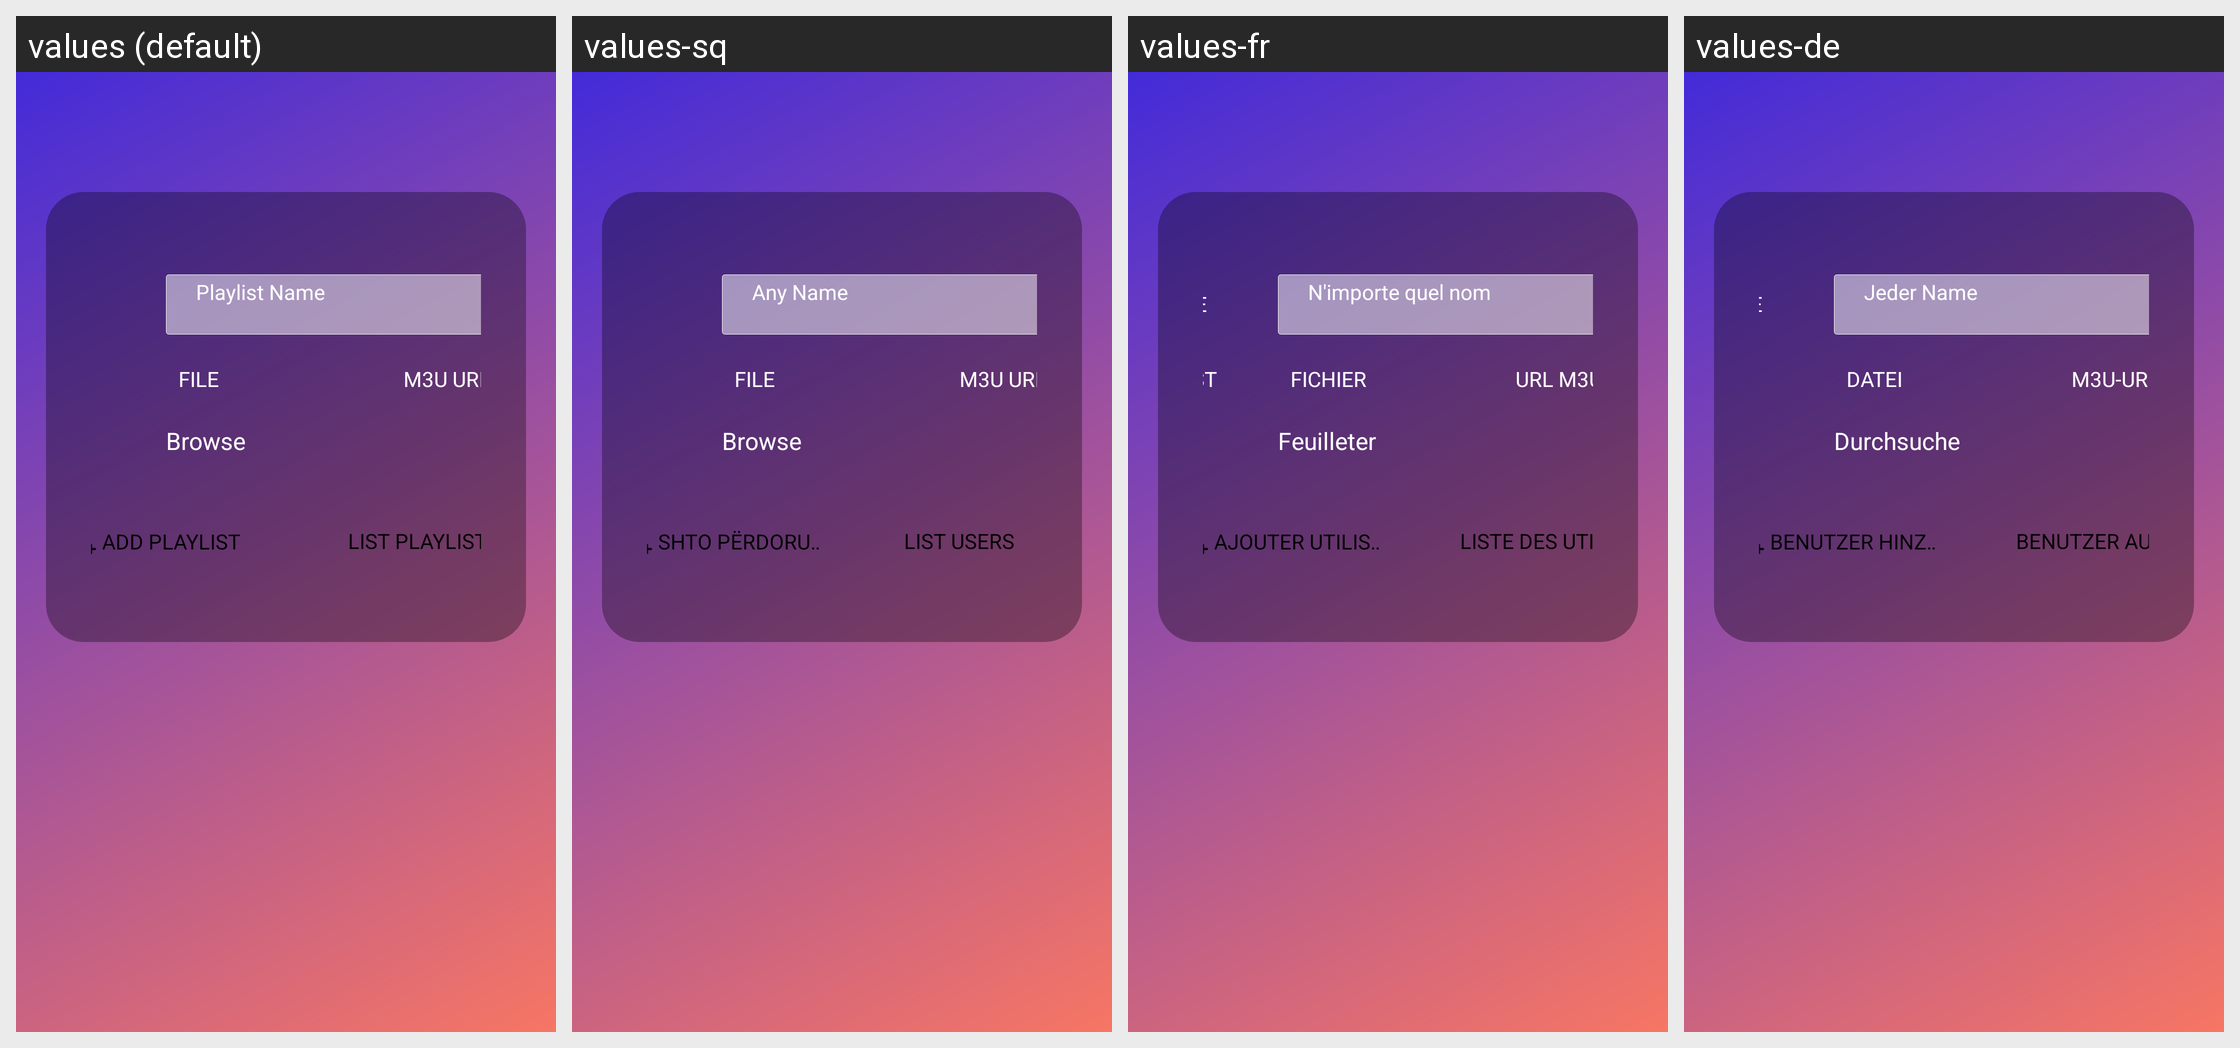

Translations of the strings shown on this Android screen, per locale in the grid:
Android screen res/layout/activity_login_m3u.xml rendered under 4 locales, left to right: values (default), values-sq, values-fr, values-de. Device: Nexus 5 (rendered at 1080×1920; each locale shown at half size, 540×960, under a caption strip naming it); theme AppTheme.NoActionBar.
Other locales in the repository, not shown: values-af, values-am, values-ar, values-as, values-az, values-be, values-bg, values-bn, values-bs, values-ca, values-cs, values-da, values-el, values-en-rCA, values-en-rGB, values-en-rIN, values-en-rXC, values-es, values-es-rUS, values-et, values-eu, values-fa, values-fi, values-fr-rCA, values-gl, values-gu, values-he, values-hi, values-hr, values-hu, values-hy, values-id, values-in, values-is, values-it, values-iw, values-ja, values-ka, values-kk, values-km, values-kn, values-ko, values-ky, values-lo, values-lt, values-lv, values-mk, values-ml, values-mn, values-mr, values-ms, values-my, values-nb, values-ne, values-nl, values-or, values-pa, values-pl, values-pt, values-pt-rBR, values-pt-rPT, values-ro, values-ru, values-si, values-sk, values-sl, values-sr, values-sv, values-sw, values-ta, values-te, values-th, values-tl, values-tr, values-uk, values-ur, values-uz, values-vi, values-zh-rCN, values-zh-rHK, values-zh-rTW, values-zu.
Strings drawn on this screen, with the default value and each locale's value (text and hints the layout hard-codes, and strings that could not be matched under every locale, appear in the picture but are not listed):

any_name
  values: Playlist Name
  values-sq: Any Name
  values-fr: N'importe quel nom
  values-de: Jeder Name

file
  values: FILE
  values-sq: FILE
  values-fr: FICHIER
  values-de: DATEI

m3u_url
  values: M3U URL
  values-sq: M3U URL
  values-fr: URL M3U
  values-de: M3U-URL

browse
  values: Browse
  values-sq: Browse
  values-fr: Feuilleter
  values-de: Durchsuche

add_user
  values: Add Playlist
  values-sq: Shto Përdorues
  values-fr: Ajouter utilisateur
  values-de: Benutzer hinzufügen

list_users
  values: List PLAYLISTS
  values-sq: List Users
  values-fr: Liste des utilisateurs
  values-de: Benutzer auflisten
